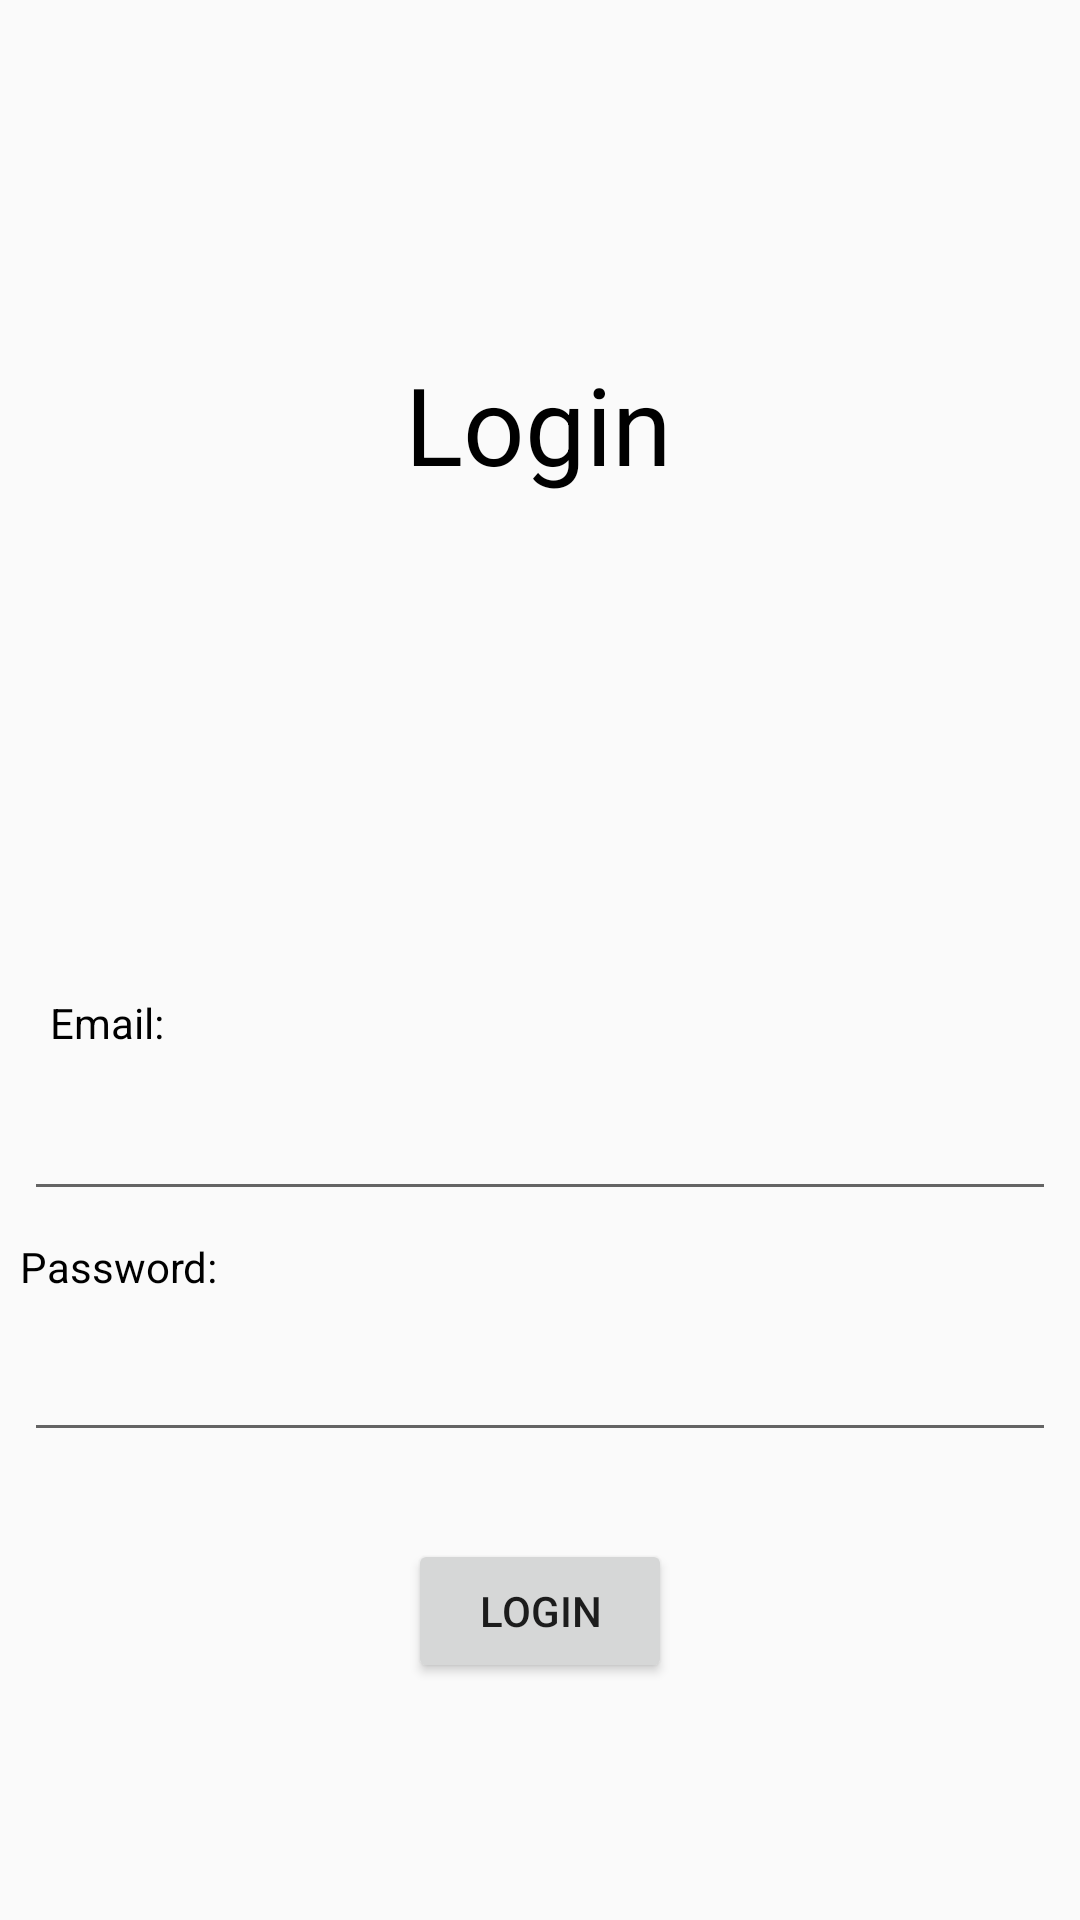

Here is an Android app screen rendered from its layout file. Give the layout XML and the strings, colors and styles it references.
<!-- AndroidManifest.xml: application theme AppTheme -->
<!-- res/layout/activity_login.xml -->
<?xml version="1.0" encoding="utf-8"?>
<android.support.constraint.ConstraintLayout xmlns:android="http://schemas.android.com/apk/res/android"
    xmlns:app="http://schemas.android.com/apk/res-auto"
    xmlns:tools="http://schemas.android.com/tools"
    android:layout_width="match_parent"
    android:layout_height="match_parent"
    tools:context=".LoginActivity">

    <EditText
        android:id="@+id/email_et"
        android:layout_width="match_parent"
        android:layout_height="wrap_content"
        android:layout_marginStart="8dp"
        android:layout_marginTop="70dp"
        android:layout_marginEnd="8dp"
        android:layout_marginBottom="39dp"
        android:inputType="textEmailAddress"
        app:layout_constraintBottom_toTopOf="@+id/password_et"
        app:layout_constraintEnd_toEndOf="parent"
        app:layout_constraintHorizontal_bias="0.0"
        app:layout_constraintStart_toStartOf="parent"
        app:layout_constraintTop_toTopOf="parent"
        app:layout_constraintVertical_bias="1.0" />

    <EditText
        android:id="@+id/password_et"
        android:layout_width="match_parent"
        android:layout_height="wrap_content"
        android:layout_marginStart="8dp"
        android:layout_marginEnd="8dp"
        android:layout_marginBottom="156dp"
        android:inputType="textPassword"
        app:layout_constraintBottom_toBottomOf="parent"
        app:layout_constraintEnd_toEndOf="parent"
        app:layout_constraintHorizontal_bias="0.0"
        app:layout_constraintStart_toStartOf="parent" />

    <TextView
        android:id="@+id/usernameTextView"
        android:layout_width="wrap_content"
        android:layout_height="wrap_content"
        android:layout_marginStart="16dp"
        android:layout_marginEnd="301dp"
        android:layout_marginBottom="12dp"
        android:text="Email:"
        android:textColor="@android:color/black"
        app:layout_constraintBottom_toTopOf="@+id/email_et"
        app:layout_constraintEnd_toEndOf="parent"
        app:layout_constraintHorizontal_bias="0.103"
        app:layout_constraintStart_toStartOf="parent" />

    <TextView
        android:id="@+id/passwordTextView"
        android:layout_width="wrap_content"
        android:layout_height="wrap_content"
        android:layout_marginStart="19dp"
        android:layout_marginTop="9dp"
        android:layout_marginEnd="300dp"
        android:layout_marginBottom="11dp"
        android:text="Password:"
        android:textColor="@android:color/black"
        app:layout_constraintBottom_toTopOf="@+id/password_et"
        app:layout_constraintEnd_toEndOf="parent"
        app:layout_constraintStart_toStartOf="parent"
        app:layout_constraintTop_toBottomOf="@+id/email_et" />

    <Button
        android:id="@+id/login_btn"
        android:layout_width="wrap_content"
        android:layout_height="wrap_content"
        android:layout_marginStart="148dp"
        android:layout_marginEnd="148dp"
        android:layout_marginBottom="79dp"
        android:onClick="OnLogin"
        android:text="Login"
        app:layout_constraintBottom_toBottomOf="parent"
        app:layout_constraintEnd_toEndOf="parent"
        app:layout_constraintStart_toStartOf="parent" />

    <TextView
        android:id="@+id/loginTextView"
        android:layout_width="wrap_content"
        android:layout_height="wrap_content"
        android:layout_marginStart="147dp"
        android:layout_marginTop="117dp"
        android:layout_marginEnd="148dp"
        android:text="Login"
        android:textColor="@android:color/black"
        android:textSize="36sp"
        app:layout_constraintEnd_toEndOf="parent"
        app:layout_constraintStart_toStartOf="parent"
        app:layout_constraintTop_toTopOf="parent" />

</android.support.constraint.ConstraintLayout>
<!-- resources referenced by this layout -->
<resources>
  <style name="AppTheme" parent="Theme.AppCompat.Light.NoActionBar">
          
          <item name="colorPrimary">@color/primaryColor</item>
          <item name="colorPrimaryDark">@color/primaryDarkColor</item>
          <item name="colorAccent">@color/colorAccent</item>
          <item name="android:windowTranslucentStatus">true</item>
      </style>
  <color name="primaryColor">#3F51B5</color>
  <color name="primaryDarkColor">#303f9f</color>
  <color name="colorAccent">#fb8c00</color>
</resources>
